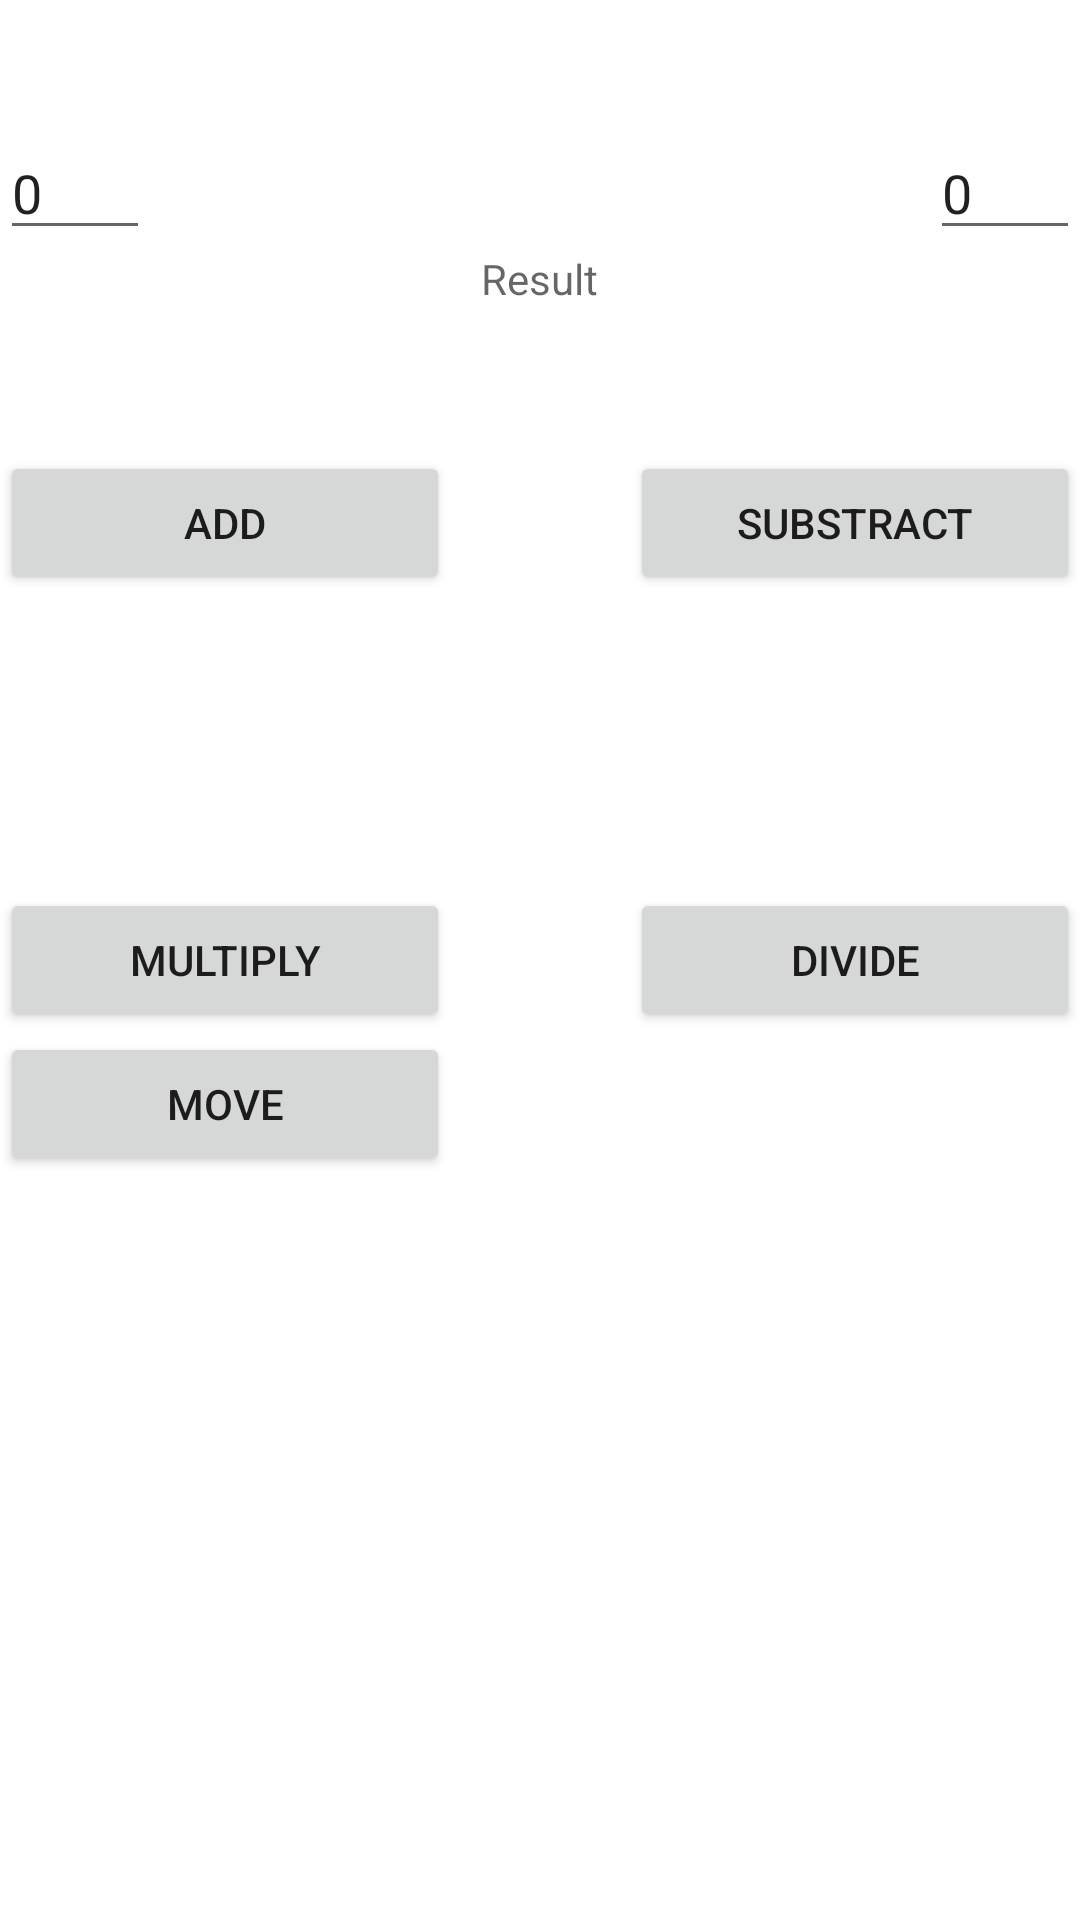

This screen was rendered from an Android layout file. Write that file and the resources it references.
<!-- AndroidManifest.xml: application theme Theme.BoundServiceDemo -->
<!-- res/layout/activity_main.xml -->
<?xml version="1.0"?>
<RelativeLayout xmlns:android="http://schemas.android.com/apk/res/android"
    xmlns:tools="http://schemas.android.com/tools"
    android:layout_width="match_parent"
    android:layout_height="match_parent"

    tools:context=".BoundServiceDemo">

    <EditText
        android:id="@+id/etNumOne"
        android:layout_width="50dp"
        android:layout_height="wrap_content"
        android:layout_alignParentStart="true"
        android:layout_alignParentLeft="true"
        android:layout_alignParentTop="true"
        android:layout_marginTop="42dp"
        android:text="0" />

    <EditText
        android:id="@+id/etNumTwo"
        android:layout_width="50dp"
        android:layout_height="wrap_content"
        android:layout_above="@+id/btnAdd"
        android:layout_alignEnd="@+id/btnSub"
        android:layout_alignRight="@+id/btnSub"
        android:text="0" />

    <Button
        android:id="@+id/btnAdd"
        android:layout_width="150dp"
        android:layout_height="wrap_content"
        android:layout_below="@+id/etNumOne"
        android:layout_alignParentStart="true"
        android:layout_alignParentLeft="true"
        android:layout_marginTop="67dp"
        android:onClick="onClickEvent"
        android:text="Add" />

    <Button
        android:id="@+id/btnSub"
        android:layout_width="150dp"
        android:layout_height="wrap_content"
        android:layout_alignTop="@+id/btnAdd"
        android:layout_alignParentEnd="true"
        android:layout_alignParentRight="true"
        android:onClick="onClickEvent"
        android:text="Substract" />

    <Button
        android:id="@+id/btnMul"
        android:layout_width="150dp"
        android:layout_height="wrap_content"
        android:layout_alignParentStart="true"
        android:layout_alignParentLeft="true"
        android:layout_centerVertical="true"
        android:onClick="onClickEvent"
        android:text="Multiply" />

    <Button
        android:id="@+id/btnDiv"
        android:layout_width="150dp"
        android:layout_height="wrap_content"
        android:layout_alignTop="@+id/btnMul"
        android:layout_alignParentEnd="true"
        android:layout_alignParentRight="true"
        android:onClick="onClickEvent"
        android:text="Divide" />

    <TextView
        android:id="@+id/txvResult"
        android:layout_width="wrap_content"
        android:layout_height="wrap_content"
        android:layout_below="@+id/etNumOne"
        android:layout_centerHorizontal="true"
        android:hint="Result" />
<Button
    android:layout_width="150dp"
    android:layout_height="wrap_content"
    android:id="@+id/btnMessengerActivity"
    android:layout_below="@id/btnMul"
    android:onClick="moveToMessengerActivity"
    android:text="Move"/>
</RelativeLayout>
<!-- resources referenced by this layout -->
<resources>
  <style name="Theme.BoundServiceDemo" parent="Theme.MaterialComponents.DayNight.DarkActionBar">
          
          <item name="colorPrimary">@color/purple_500</item>
          <item name="colorPrimaryVariant">@color/purple_700</item>
          <item name="colorOnPrimary">@color/white</item>
          
          <item name="colorSecondary">@color/teal_200</item>
          <item name="colorSecondaryVariant">@color/teal_700</item>
          <item name="colorOnSecondary">@color/black</item>
          
          <item name="android:statusBarColor" tools:targetApi="l">?attr/colorPrimaryVariant</item>
          
      </style>
  <!-- not gathered from this repository: default colours our renderer supplied (Android Studio template values) -->
  <color name="purple_500">#FF6200EE</color>
  <color name="purple_700">#FF3700B3</color>
  <color name="teal_200">#FF03DAC5</color>
  <color name="teal_700">#FF018786</color>
  <color name="black">#FF000000</color>
  <color name="white">#FFFFFFFF</color>
</resources>
